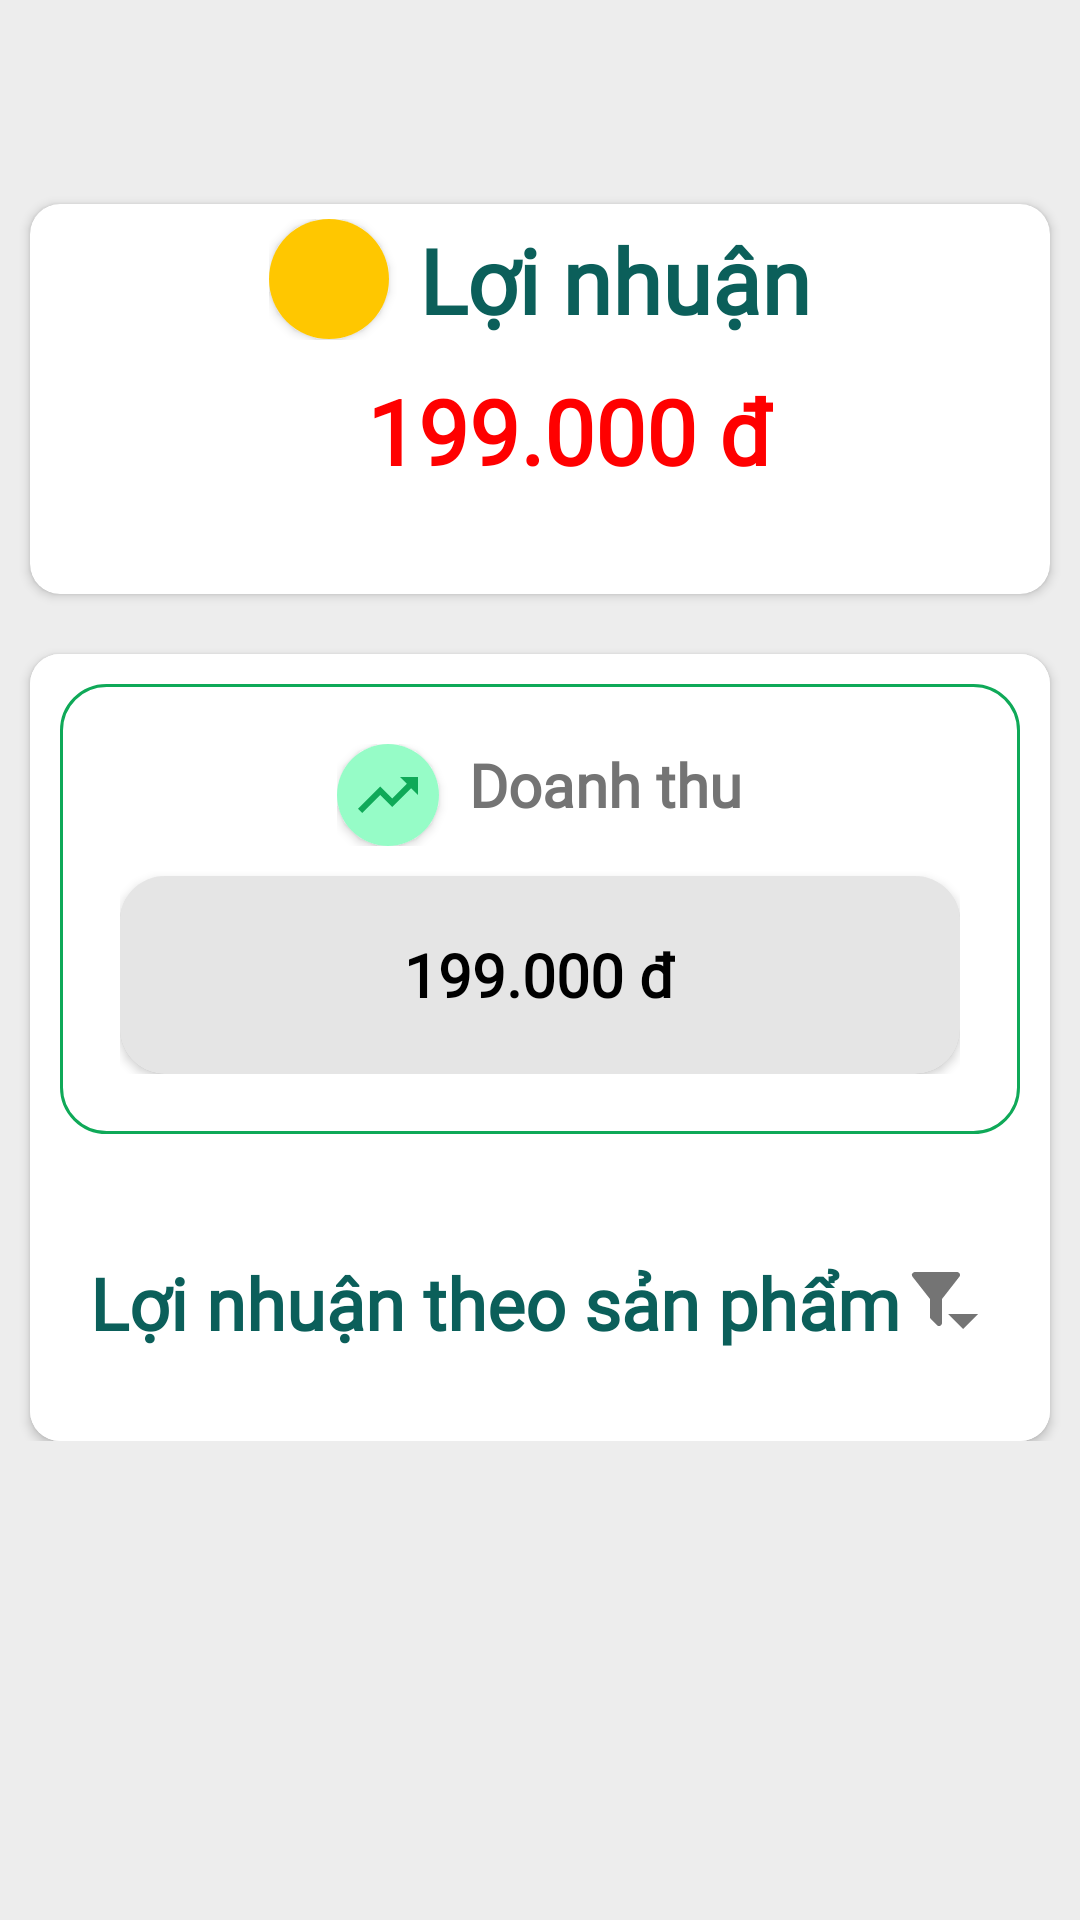

Android layout source for this screen:
<!-- AndroidManifest.xml: application theme Theme.AdminManager -->
<!-- res/layout/fragment_cua_hang.xml -->
<?xml version="1.0" encoding="utf-8"?>
<androidx.core.widget.NestedScrollView xmlns:android="http://schemas.android.com/apk/res/android"
    xmlns:tools="http://schemas.android.com/tools"
    android:layout_width="match_parent"
    android:layout_height="match_parent"
    xmlns:app="http://schemas.android.com/apk/res-auto"
    android:background="#0D000000"
    tools:context=".Fragment.ThongKe.CuaHangFragment">

    

    <LinearLayout
        android:layout_width="match_parent"
        android:layout_height="match_parent"
        android:orientation="vertical">

        <com.google.android.material.tabs.TabLayout
            android:id="@+id/rcvTabLayOut"
            android:layout_marginTop="10dp"
            android:layout_width="match_parent"
            android:layout_height="wrap_content"/>

        <LinearLayout
            android:layout_marginTop="10dp"
            android:id="@+id/idLayoutSelectDate"
            android:visibility="gone"
            android:layout_width="match_parent"
            android:layout_height="wrap_content"
            android:orientation="horizontal">

            <TextView
                android:layout_marginLeft="10dp"
                android:layout_width="wrap_content"
                android:layout_height="wrap_content"
                android:fontFamily="@font/cabin_medium"
                android:text="Từ ngày"
                android:textColor="@color/gray"
                android:textSize="14dp" />

            <TextView
                android:id="@+id/tvDateFrom"
                android:padding="10dp"
                android:background="@drawable/bordar_tab"
                android:layout_marginLeft="10dp"
                android:layout_width="wrap_content"
                android:layout_height="wrap_content"
                android:fontFamily="@font/cabin_medium"
                android:hint="dd/MM/yyyy"
                android:textColor="@color/black"
                android:textSize="18dp" />

            <TextView
                android:layout_marginLeft="10dp"
                android:layout_width="wrap_content"
                android:layout_height="wrap_content"
                android:fontFamily="@font/cabin_medium"
                android:text="Đến ngày"
                android:textColor="@color/gray"
                android:textSize="14dp" />

            <TextView
                android:id="@+id/tvDateTo"
                android:padding="10dp"
                android:background="@drawable/bordar_tab"
                android:layout_marginLeft="10dp"
                android:layout_width="wrap_content"
                android:layout_height="wrap_content"
                android:fontFamily="@font/cabin_medium"
                android:hint="dd/MM/yyyy"
                android:textColor="@color/black"
                android:textSize="18dp" />

        </LinearLayout>

        <androidx.cardview.widget.CardView
            android:layout_marginTop="10dp"
            android:layout_width="match_parent"
            android:layout_height="wrap_content"
            android:layout_marginLeft="10dp"
            android:layout_marginRight="10dp"
            app:cardCornerRadius="10dp">

            <LinearLayout
                android:layout_width="match_parent"
                android:layout_height="130dp"
                android:orientation="vertical">

                <LinearLayout
                    android:layout_marginTop="5dp"
                    android:layout_gravity="center"
                    android:layout_width="wrap_content"
                    android:layout_height="wrap_content"
                    android:orientation="horizontal">

                    <androidx.cardview.widget.CardView
                        android:layout_width="40dp"
                        android:layout_height="40dp"
                        app:cardCornerRadius="50dp">

                        <LinearLayout
                            android:gravity="center"
                            android:layout_width="match_parent"
                            android:layout_height="match_parent"
                            android:background="#FFC700">

                            <ImageView
                                android:layout_width="wrap_content"
                                android:layout_height="wrap_content"
                                android:src="@drawable/ic_baseline_attach_money_24"/>

                        </LinearLayout>


                    </androidx.cardview.widget.CardView>

                    <TextView
                        android:layout_marginLeft="10dp"
                        android:layout_width="wrap_content"
                        android:layout_height="wrap_content"
                        android:fontFamily="@font/cabin_medium"
                        android:text="Lợi nhuận"
                        android:textStyle="bold"
                        android:textColor="#0B5F5A"
                        android:textSize="30dp" />

                </LinearLayout>

                <TextView
                    android:id="@+id/tvLoiNhuan"
                    android:layout_marginTop="10dp"
                    android:layout_gravity="center"
                    android:layout_marginLeft="10dp"
                    android:layout_width="wrap_content"
                    android:layout_height="wrap_content"
                    android:fontFamily="@font/cabin_medium"
                    android:text="199.000 đ"
                    android:textColor="#FF0000"
                    android:textStyle="bold"
                    android:textSize="30dp" />

            </LinearLayout>

        </androidx.cardview.widget.CardView>

        <androidx.cardview.widget.CardView
            android:layout_marginTop="20dp"
            android:layout_width="match_parent"
            android:layout_height="wrap_content"
            android:layout_marginLeft="10dp"
            android:layout_marginRight="10dp"
            app:cardCornerRadius="10dp">

            <LinearLayout
                android:background="@color/white"
                android:layout_width="match_parent"
                android:layout_height="wrap_content"
                android:padding="10dp"
                android:orientation="vertical">

                <LinearLayout
                    android:padding="20dp"
                    android:gravity="center"
                    android:background="@drawable/border_thongke2"
                    android:layout_width="match_parent"
                    android:layout_height="150dp"
                    android:orientation="vertical">

                    <LinearLayout
                        android:layout_width="wrap_content"
                        android:layout_height="wrap_content"
                        android:orientation="horizontal">

                        <androidx.cardview.widget.CardView
                            android:layout_width="34dp"
                            android:layout_height="34dp"
                            app:cardCornerRadius="50dp">

                            <LinearLayout
                                android:gravity="center"
                                android:layout_width="match_parent"
                                android:layout_height="match_parent"
                                android:background="#96FCC7">

                                <ImageView
                                    android:layout_width="wrap_content"
                                    android:layout_height="wrap_content"
                                    android:src="@drawable/ic_baseline_trending_up_24"/>

                            </LinearLayout>

                        </androidx.cardview.widget.CardView>

                        <TextView
                            android:layout_marginLeft="10dp"
                            android:layout_width="wrap_content"
                            android:layout_height="wrap_content"
                            android:fontFamily="@font/cabin_medium"
                            android:text="Doanh thu"
                            android:textStyle="bold"
                            android:textColor="#747474"
                            android:textSize="20dp" />

                    </LinearLayout>

                    <androidx.cardview.widget.CardView
                        android:layout_marginTop="10dp"
                        android:layout_width="match_parent"
                        android:layout_height="match_parent"
                        app:cardCornerRadius="15dp">

                        <LinearLayout
                            android:gravity="center"
                            android:background="#1A000000"
                            android:layout_width="match_parent"
                            android:layout_height="match_parent"
                            android:orientation="vertical">

                            <TextView
                                android:id="@+id/tvTongThu"
                                android:layout_width="wrap_content"
                                android:layout_height="wrap_content"
                                android:fontFamily="@font/cabin_medium"
                                android:text="199.000 đ"
                                android:textColor="#000000"
                                android:textStyle="bold"
                                android:textSize="20dp" />


                        </LinearLayout>

                    </androidx.cardview.widget.CardView>

                </LinearLayout>

                <LinearLayout
                    android:paddingLeft="10dp"
                    android:paddingRight="10dp"
                    android:layout_marginTop="40dp"
                    android:layout_width="match_parent"
                    android:layout_height="match_parent"
                    android:gravity="center_vertical"
                    android:orientation="horizontal"
                    android:weightSum="10">

                    <TextView
                        android:layout_weight="9"
                        android:layout_width="0dp"
                        android:layout_height="wrap_content"
                        android:text="Lợi nhuận theo sản phẩm"
                        android:textSize="24dp"
                        android:textStyle="bold"
                        android:fontFamily="@font/cabin_medium"
                        android:textColor="#0B5F5A"/>

                    <ImageView
                        android:layout_weight="1"
                        android:layout_width="0dp"
                        android:layout_height="wrap_content"
                        android:src="@drawable/filter_menu"/>

                </LinearLayout>

                <androidx.recyclerview.widget.RecyclerView
                    android:background="@color/white"
                    android:id="@+id/rcvSanPham"
                    android:padding="10dp"
                    android:layout_width="match_parent"
                    android:layout_height="match_parent"/>

            </LinearLayout>

        </androidx.cardview.widget.CardView>

    </LinearLayout>

</androidx.core.widget.NestedScrollView>
<!-- resources referenced by this layout -->
<resources>
  <color name="black">#FF000000</color>
  <color name="gray">#979797</color>
  <color name="white">#FFFFFFFF</color>
  <!-- drawable bordar_tab (drawable-v24) -->
  <?xml version="1.0" encoding="utf-8"?>
  <selector xmlns:android="http://schemas.android.com/apk/res/android">
      <item>
          <shape>
              <stroke android:color="#989898"
                  android:width="1dp"/>
              <corners android:radius="5dp"/>
          </shape>
      </item>
  </selector>
  <!-- drawable border_thongke2 (drawable-v24) -->
  <?xml version="1.0" encoding="utf-8"?>
  <selector xmlns:android="http://schemas.android.com/apk/res/android">
      <item>
          <shape>
              <stroke android:color="#0FA958"
                  android:width="1dp"/>
              <corners android:radius="15dp"/>
          </shape>
      </item>
  </selector>
  <!-- drawable filter_menu (drawable) -->
  <vector xmlns:android="http://schemas.android.com/apk/res/android"
      android:width="24dp"
      android:height="24dp"
      android:viewportWidth="24"
      android:viewportHeight="24">
    <path
        android:pathData="m11,11l5.76,-7.38a1,1 0,0 0,-0.17 -1.4A1,1 0,0 0,16 2H2a1,1 0,0 0,-0.62 0.22a1,1 0,0 0,-0.17 1.4L7,11v5.87a1,1 0,0 0,0.29 0.83l2,2a1,1 0,0 0,1.41 0a1,1 0,0 0,0.3 -0.83V11m2,5l5,5l5,-5Z"
        android:fillColor="#747474"/>
  </vector>
  <!-- drawable ic_baseline_trending_up_24 (drawable) -->
  <vector android:autoMirrored="true" android:height="24dp"
      android:tint="#0FA958" android:viewportHeight="24"
      android:viewportWidth="24" android:width="24dp" xmlns:android="http://schemas.android.com/apk/res/android">
      <path android:fillColor="@android:color/white" android:pathData="M16,6l2.29,2.29 -4.88,4.88 -4,-4L2,16.59 3.41,18l6,-6 4,4 6.3,-6.29L22,12V6z"/>
  </vector>
  <style name="Theme.AdminManager" parent="Theme.AppCompat.DayNight.NoActionBar">
          
          <item name="colorPrimary">@color/purple_500</item>
          <item name="colorPrimaryVariant">@color/purple_700</item>
          <item name="colorOnPrimary">@color/white</item>
          
          <item name="colorSecondary">@color/teal_200</item>
          <item name="colorSecondaryVariant">@color/teal_700</item>
          <item name="colorOnSecondary">@color/black</item>
          
          <item name="android:statusBarColor">?attr/colorPrimaryVariant</item>
          
      </style>
  <color name="purple_500">#2594ED</color>
  <color name="purple_700">#FF3700B3</color>
  <color name="teal_200">#FF03DAC5</color>
  <color name="teal_700">#FF018786</color>
</resources>
